The GitHub repository belal-Salah1/data-preprocessing-for-ai-model contains a labelled image folder "dataset_clean" with 2 categories: cloud, smoke. Examples follow, each with its label.

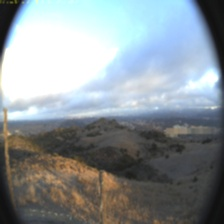
Label: cloud

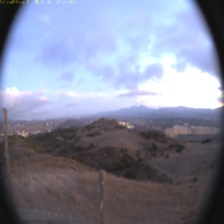
Label: cloud

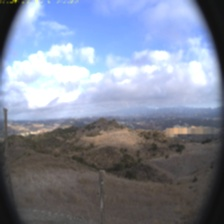
Label: cloud

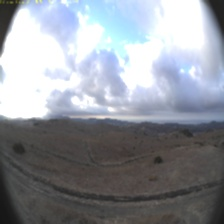
Label: cloud

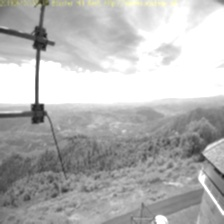
Label: smoke

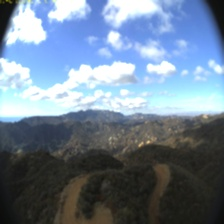
Label: cloud
